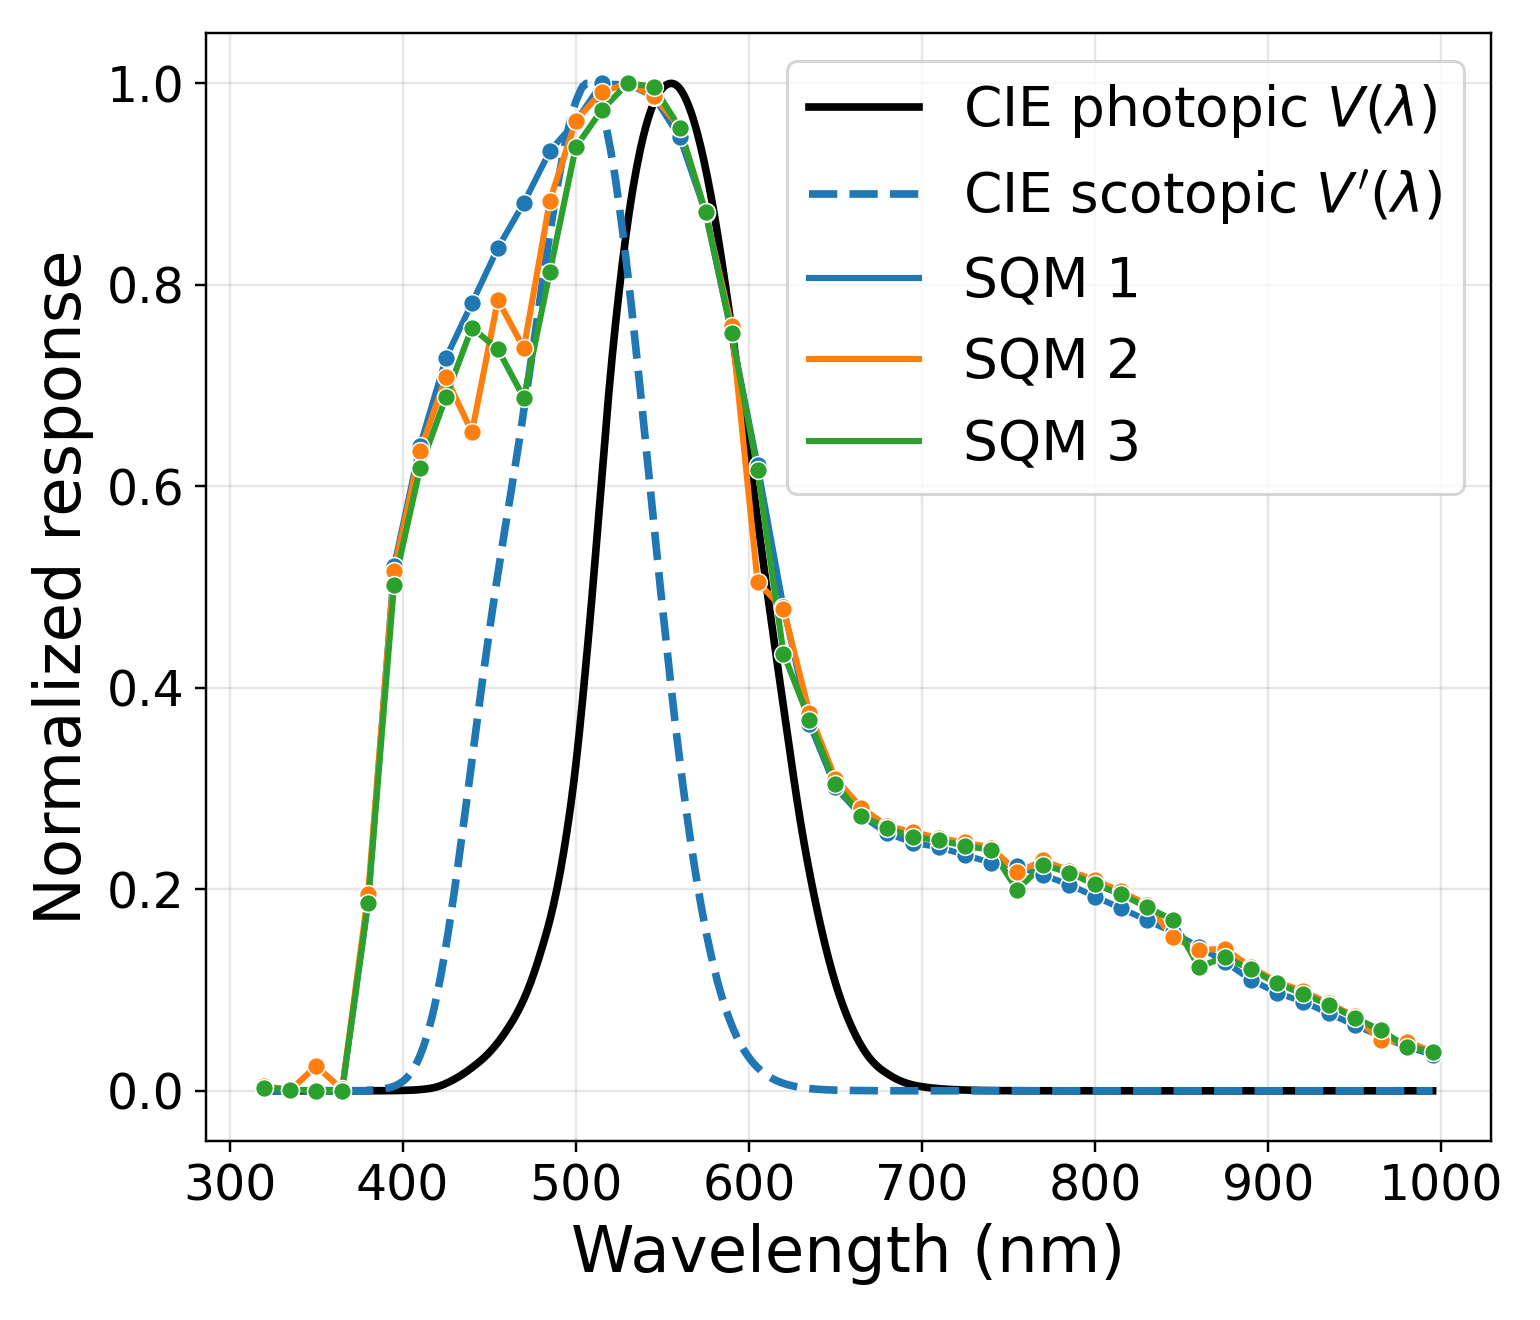

Values plotted in this chart, from the file beside it:
wavelength_nm, cie_photopic_V_lambda, cie_scotopic_V_lambda, SQM_1_relative_responsivity, SQM_2_relative_responsivity, SQM_3_relative_responsivity
320.0, 0.0, 0.0, 0.004218, 0.004937, 0.003058
321.0, 0.0, 0.0, 0.003974, 0.004639, 0.002935
322.0, 0.0, 0.0, 0.003729, 0.00434, 0.002811
323.0, 0.0, 0.0, 0.003485, 0.004041, 0.002688
324.0, 0.0, 0.0, 0.00324, 0.003743, 0.002564
325.0, 0.0, 0.0, 0.002995, 0.003444, 0.00244
326.0, 0.0, 0.0, 0.002751, 0.003146, 0.002317
327.0, 0.0, 0.0, 0.002506, 0.002847, 0.002193
328.0, 0.0, 0.0, 0.002262, 0.002548, 0.002069
329.0, 0.0, 0.0, 0.002017, 0.00225, 0.001946
330.0, 0.0, 0.0, 0.001773, 0.001951, 0.001822
331.0, 0.0, 0.0, 0.001528, 0.001652, 0.001699
332.0, 0.0, 0.0, 0.001284, 0.001354, 0.001575
333.0, 0.0, 0.0, 0.001039, 0.001055, 0.001451
334.0, 0.0, 0.0, 0.0007945, 0.0007564, 0.001328
335.0, 0.0, 0.0, 0.0005499, 0.0004578, 0.001204
336.0, 0.0, 0.0, 0.0005156, 0.002066, 0.001129
337.0, 0.0, 0.0, 0.0004812, 0.003674, 0.001053
338.0, 0.0, 0.0, 0.0004469, 0.005282, 0.0009781
339.0, 0.0, 0.0, 0.0004125, 0.00689, 0.0009028
340.0, 0.0, 0.0, 0.0003781, 0.008498, 0.0008275
341.0, 0.0, 0.0, 0.0003438, 0.01011, 0.0007522
342.0, 0.0, 0.0, 0.0003094, 0.01171, 0.0006768
343.0, 0.0, 0.0, 0.0002751, 0.01332, 0.0006015
344.0, 0.0, 0.0, 0.0002407, 0.01493, 0.0005262
345.0, 0.0, 0.0, 0.0002063, 0.01654, 0.0004509
346.0, 0.0, 0.0, 0.000172, 0.01815, 0.0003755
347.0, 0.0, 0.0, 0.0001376, 0.01976, 0.0003002
348.0, 0.0, 0.0, 0.0001033, 0.02136, 0.0002249
349.0, 0.0, 0.0, 6.889219379433798e-05, 0.02297, 0.0001496
350.0, 0.0, 0.0, 3.453178705843344e-05, 0.02458, 7.422979168702447e-05
351.0, 0.0, 0.0, 3.9812313080764545e-05, 0.02303, 7.335662573210278e-05
352.0, 0.0, 0.0, 4.509283910309565e-05, 0.02149, 7.248345977718108e-05
353.0, 0.0, 0.0, 5.037336512542675e-05, 0.01994, 7.161029382225938e-05
354.0, 0.0, 0.0, 5.565389114775786e-05, 0.0184, 7.073712786733769e-05
355.0, 0.0, 0.0, 6.0934417170088956e-05, 0.01685, 6.986396191241599e-05
356.0, 0.0, 0.0, 6.621494319242007e-05, 0.01531, 6.89907959574943e-05
357.0, 0.0, 0.0, 7.149546921475117e-05, 0.01376, 6.81176300025726e-05
358.0, 0.0, 0.0, 7.677599523708226e-05, 0.01221, 6.724446404765091e-05
359.0, 0.0, 0.0, 8.205652125941337e-05, 0.01067, 6.637129809272922e-05
360.0, 3.917e-06, 0.0, 8.733704728174449e-05, 0.009123, 6.549813213780752e-05
361.0, 4.393581e-06, 0.0, 9.261757330407558e-05, 0.007577, 6.462496618288582e-05
362.0, 4.929604e-06, 0.0, 9.789809932640668e-05, 0.006031, 6.375180022796413e-05
363.0, 5.532136e-06, 0.0, 0.0001032, 0.004485, 6.287863427304243e-05
364.0, 6.208245e-06, 0.0, 0.0001085, 0.00294, 6.200546831812073e-05
365.0, 6.965e-06, 0.0, 0.0001137, 0.001394, 6.113230236319904e-05
366.0, 7.813219e-06, 0.0, 0.01254, 0.01433, 0.0125
367.0, 8.767336e-06, 0.0, 0.02496, 0.02726, 0.02494
368.0, 9.839844e-06, 0.0, 0.03738, 0.0402, 0.03737
369.0, 1.104323e-05, 0.0, 0.04981, 0.05313, 0.04981
370.0, 1.239e-05, 0.0, 0.06223, 0.06607, 0.06225
371.0, 1.388641e-05, 0.0, 0.07465, 0.079, 0.07468
372.0, 1.555728e-05, 0.0, 0.08708, 0.09194, 0.08712
373.0, 1.744296e-05, 0.0, 0.0995, 0.1049, 0.09956
374.0, 1.958375e-05, 0.0, 0.1119, 0.1178, 0.112
375.0, 2.202e-05, 0.0, 0.1243, 0.1307, 0.1244
376.0, 2.483965e-05, 0.0, 0.1368, 0.1437, 0.1369
377.0, 2.804126e-05, 0.0, 0.1492, 0.1566, 0.1493
378.0, 3.153104e-05, 0.0, 0.1616, 0.1695, 0.1617
379.0, 3.521521e-05, 0.0, 0.174, 0.1825, 0.1742
... 616 more rows
